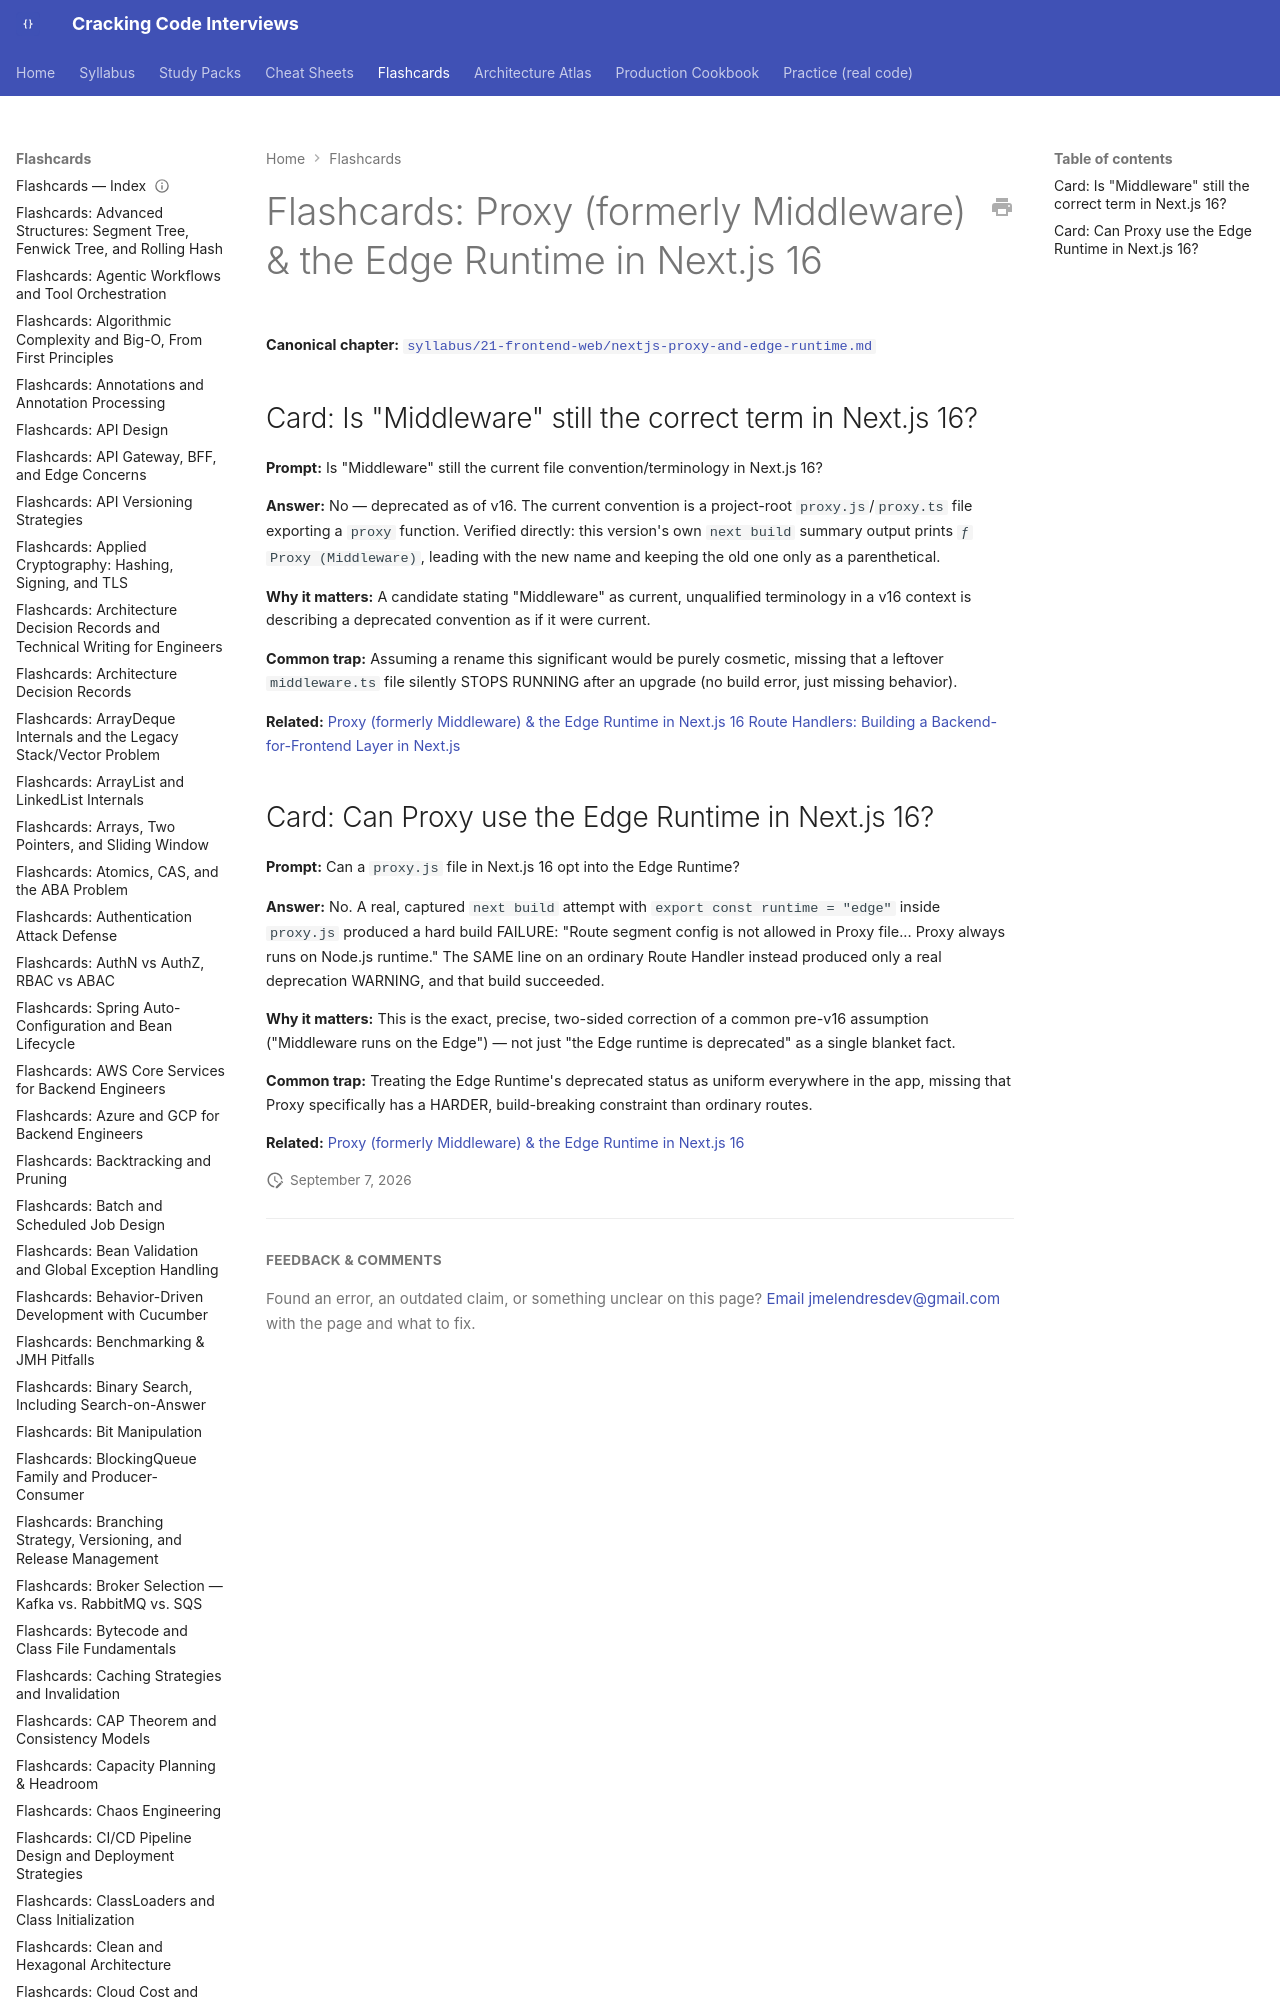

repository: JuanMelendres/cracking-code-interviews · page: flashcards/nextjs-proxy-and-edge-runtime/index.html · generator: mkdocs

---
title: "Flashcards: Proxy (formerly Middleware) & the Edge Runtime in Next.js 16"
slug: nextjs-proxy-and-edge-runtime
document_type: flashcard-deck
domain: frontend
topic_id: F-208
tier: Advanced
canonical: ../syllabus/21-frontend-web/nextjs-proxy-and-edge-runtime.md
last_updated: 2026-09-07
---
